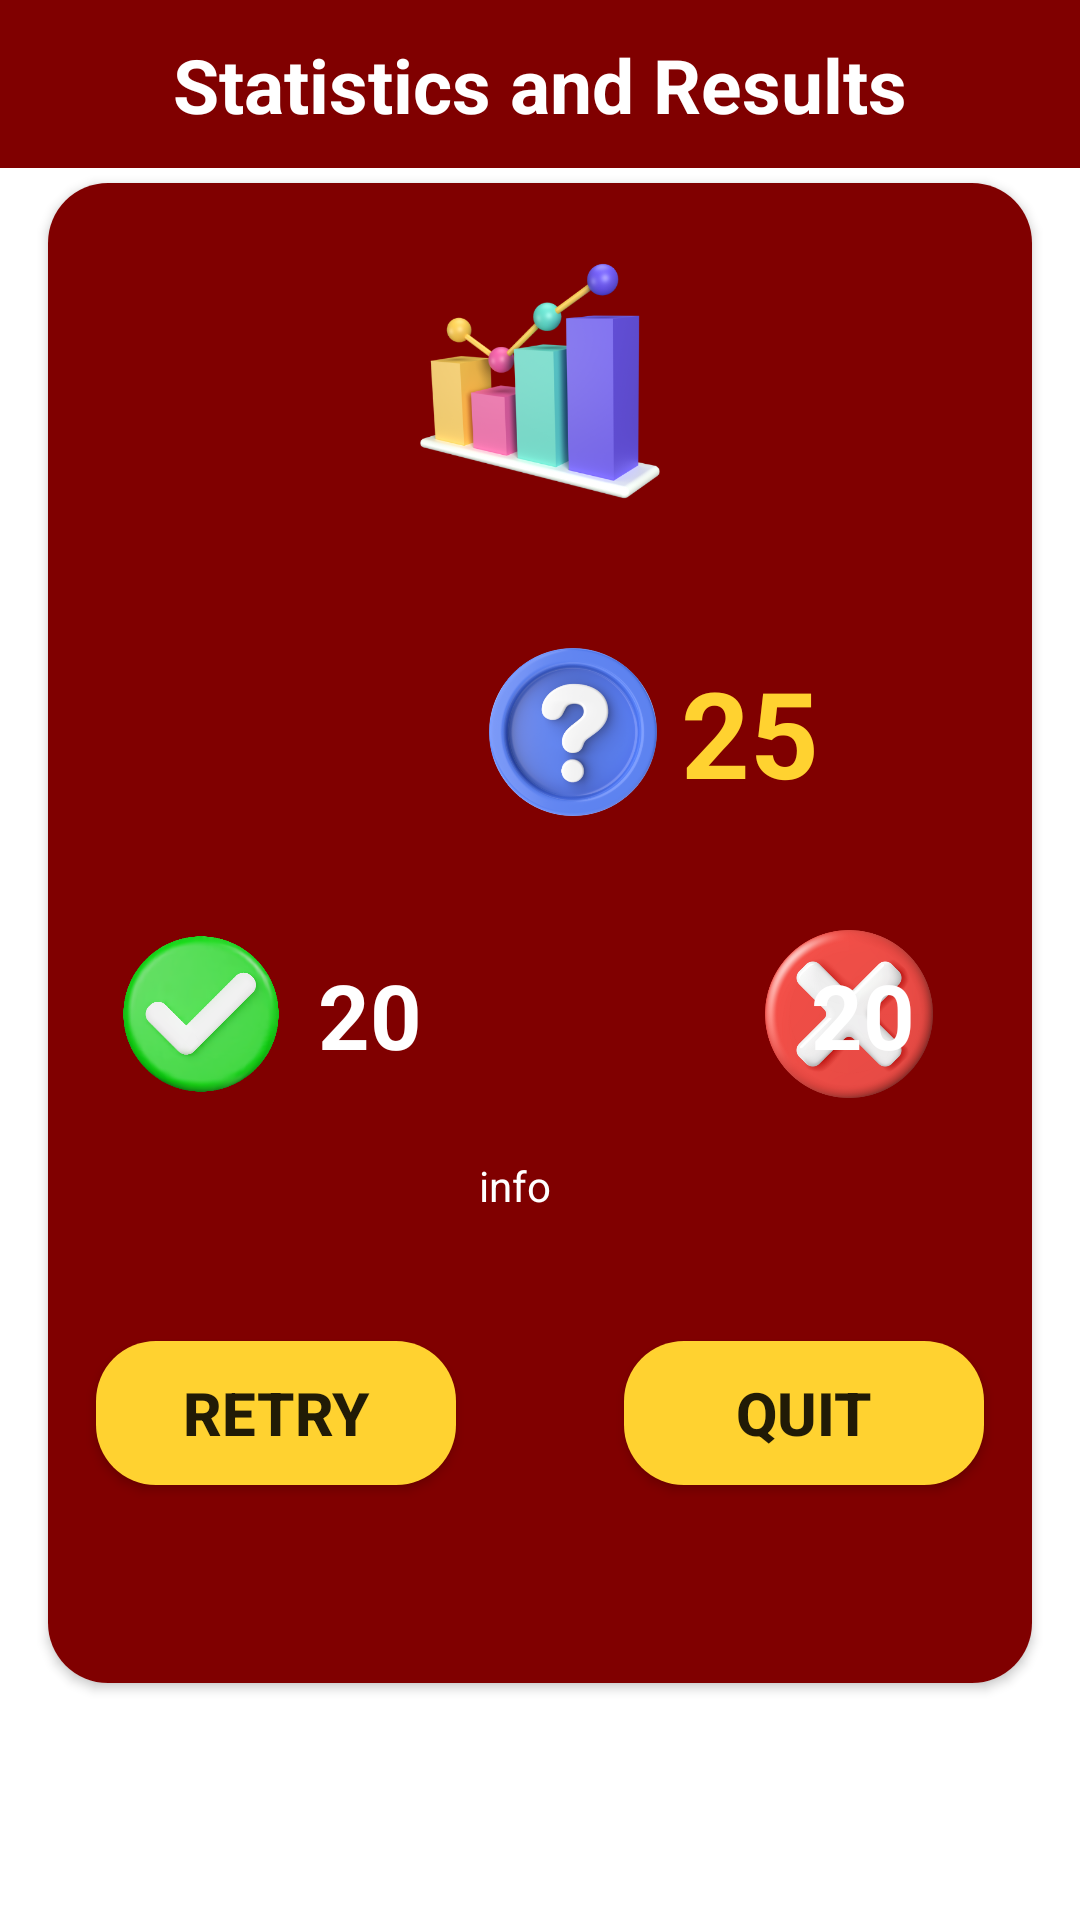

Write the Android layout XML for this screen, with the resource values it uses.
<!-- AndroidManifest.xml: application theme Theme.AdmissionAceApplication -->
<!-- res/layout/activity_score.xml -->
<?xml version="1.0" encoding="utf-8"?>
<androidx.constraintlayout.widget.ConstraintLayout xmlns:android="http://schemas.android.com/apk/res/android"
    xmlns:app="http://schemas.android.com/apk/res-auto"
    xmlns:tools="http://schemas.android.com/tools"
    android:layout_width="match_parent"
    android:layout_height="match_parent"
    tools:context=".Activities.ScoreActivity">

    <androidx.cardview.widget.CardView
        android:layout_width="match_parent"
        android:layout_height="wrap_content"
        android:layout_marginStart="16dp"
        android:layout_marginTop="16dp"
        android:layout_marginEnd="16dp"
        app:cardCornerRadius="20dp"
        app:layout_constraintEnd_toEndOf="parent"
        app:layout_constraintStart_toStartOf="parent"
        app:layout_constraintTop_toBottomOf="@+id/textView12">

        <androidx.constraintlayout.widget.ConstraintLayout
            android:layout_width="match_parent"
            android:layout_height="500dp"
            android:background="#800000">

            <androidx.appcompat.widget.AppCompatButton
                android:id="@+id/btnQuit"
                android:layout_width="120dp"
                android:layout_height="wrap_content"
                android:layout_marginEnd="16dp"
                android:background="@drawable/btn_score"
                android:padding="0dp"
                android:text="Quit"
                android:textSize="20sp"
                android:textStyle="bold"
                app:layout_constraintEnd_toEndOf="parent"
                app:layout_constraintTop_toTopOf="@+id/btnRetry" />

            <ImageView
                android:id="@+id/imageView11"
                android:layout_width="70dp"
                android:layout_height="70dp"
                android:layout_marginStart="232dp"
                android:layout_marginTop="24dp"
                android:layout_marginBottom="4dp"
                app:layout_constraintBottom_toBottomOf="parent"
                app:layout_constraintStart_toStartOf="parent"
                app:layout_constraintTop_toBottomOf="@+id/imageView9"
                app:layout_constraintVertical_bias="0.0"
                app:srcCompat="@drawable/wrong" />

            <TextView
                android:id="@+id/wrongAnsw"
                android:layout_width="wrap_content"
                android:layout_height="wrap_content"
                android:layout_marginEnd="39dp"
                android:text="20"
                android:textColor="#FFFFFF"
                android:textSize="30sp"
                android:textStyle="bold"
                app:layout_constraintBottom_toBottomOf="@+id/imageView11"
                app:layout_constraintEnd_toEndOf="parent"
                app:layout_constraintTop_toTopOf="@+id/imageView11" />

            <TextView
                android:id="@+id/rightAnsw"
                android:layout_width="wrap_content"
                android:layout_height="wrap_content"
                android:layout_marginStart="4dp"
                android:text="20"
                android:textColor="#FFFFFF"
                android:textSize="30sp"
                android:textStyle="bold"
                app:layout_constraintBottom_toBottomOf="@+id/imageView10"
                app:layout_constraintStart_toEndOf="@+id/imageView10"
                app:layout_constraintTop_toTopOf="@+id/imageView10" />

            <ImageView
                android:id="@+id/imageView10"
                android:layout_width="70dp"
                android:layout_height="70dp"
                android:layout_marginStart="16dp"
                android:layout_marginTop="24dp"
                app:layout_constraintStart_toStartOf="parent"
                app:layout_constraintTop_toBottomOf="@+id/imageView9"
                app:srcCompat="@drawable/check" />

            <ImageView
                android:id="@+id/imageView8"
                android:layout_width="100dp"
                android:layout_height="100dp"
                android:layout_marginTop="16dp"
                app:layout_constraintEnd_toEndOf="parent"
                app:layout_constraintStart_toStartOf="parent"
                app:layout_constraintTop_toTopOf="parent"
                app:srcCompat="@drawable/stat" />

            <TextView
                android:id="@+id/totalQuestions"
                android:layout_width="wrap_content"
                android:layout_height="wrap_content"
                android:layout_marginStart="1dp"
                android:text="25"
                android:textColor="#ffd230"
                android:textSize="40sp"
                android:textStyle="bold"
                app:layout_constraintBottom_toBottomOf="@+id/imageView9"
                app:layout_constraintStart_toEndOf="@+id/imageView9"
                app:layout_constraintTop_toTopOf="@+id/imageView9" />

            <ImageView
                android:id="@+id/imageView9"
                android:layout_width="70dp"
                android:layout_height="70dp"
                android:layout_marginStart="140dp"
                android:layout_marginTop="32dp"
                app:layout_constraintStart_toStartOf="parent"
                app:layout_constraintTop_toBottomOf="@+id/imageView8"
                app:srcCompat="@drawable/question" />

            <androidx.appcompat.widget.AppCompatButton
                android:id="@+id/btnRetry"
                android:layout_width="120dp"
                android:layout_height="wrap_content"
                android:layout_marginStart="16dp"
                android:layout_marginTop="32dp"
                android:layout_marginBottom="24dp"
                android:background="@drawable/btn_score"
                android:padding="0dp"
                android:text="Retry"
                android:textSize="20sp"
                android:textStyle="bold"
                app:layout_constraintBottom_toBottomOf="parent"
                app:layout_constraintStart_toStartOf="parent"
                app:layout_constraintTop_toBottomOf="@+id/imageView11" />

            <TextView
                android:id="@+id/info"
                android:layout_width="wrap_content"
                android:layout_height="wrap_content"
                android:text="info"
                android:textColor="@color/white"
                app:layout_constraintBottom_toBottomOf="parent"
                app:layout_constraintEnd_toEndOf="parent"
                app:layout_constraintHorizontal_bias="0.473"
                app:layout_constraintStart_toStartOf="parent"
                app:layout_constraintTop_toTopOf="parent"
                app:layout_constraintVertical_bias="0.675" />
        </androidx.constraintlayout.widget.ConstraintLayout>
    </androidx.cardview.widget.CardView>

    <androidx.appcompat.widget.Toolbar
        android:id="@+id/toolbar2"
        android:layout_width="match_parent"
        android:layout_height="wrap_content"
        android:background="?attr/colorPrimary"
        android:minHeight="?attr/actionBarSize"
        android:theme="?attr/actionBarTheme"
        app:layout_constraintEnd_toEndOf="parent"
        app:layout_constraintStart_toStartOf="parent"
        app:layout_constraintTop_toTopOf="parent" />

    <TextView
        android:id="@+id/textView12"
        android:layout_width="wrap_content"
        android:layout_height="wrap_content"
        android:text="Statistics and Results"
        android:textColor="#FFFFFF"
        android:textStyle="bold"
        android:textSize="25sp"
        app:layout_constraintBottom_toBottomOf="@+id/imageView6"
        app:layout_constraintEnd_toEndOf="parent"
        app:layout_constraintStart_toStartOf="parent"
        app:layout_constraintTop_toTopOf="@+id/imageView6" />

    <ImageView
        android:id="@+id/imageView6"
        android:layout_width="wrap_content"
        android:layout_height="wrap_content"
        android:layout_marginStart="16dp"
        app:layout_constraintBottom_toBottomOf="@+id/toolbar2"
        app:layout_constraintStart_toStartOf="parent"
        app:layout_constraintTop_toTopOf="@+id/toolbar2"
        app:srcCompat="@drawable/ic_back"
        app:tint="@color/white" />

</androidx.constraintlayout.widget.ConstraintLayout>
<!-- resources referenced by this layout -->
<resources>
  <color name="white">#FFFFFFFF</color>
  <!-- drawable btn_score (drawable) -->
  <?xml version="1.0" encoding="utf-8"?>
  <shape xmlns:android="http://schemas.android.com/apk/res/android">
  
      <solid
          android:color="#ffd230"/>
  
      <corners
          android:radius="20dp"/>
  
  </shape>
  <!-- drawable check: png bitmap (drawable, 72605 bytes) -->
  <!-- drawable question: png bitmap (drawable, 129118 bytes) -->
  <!-- drawable stat: png bitmap (drawable, 92861 bytes) -->
  <!-- drawable wrong: png bitmap (drawable, 91608 bytes) -->
  <style name="Theme.AdmissionAceApplication" parent="Theme.MaterialComponents.DayNight.DarkActionBar">
          
          <item name="colorPrimary">@color/maroon</item>
          <item name="colorPrimaryVariant">@color/purple_700</item>
          <item name="colorOnPrimary">@color/white</item>
          
          <item name="colorSecondary">@color/teal_200</item>
          <item name="colorSecondaryVariant">@color/teal_700</item>
          <item name="colorOnSecondary">@color/black</item>
          
          <item name="android:statusBarColor" tools:targetApi="l">?attr/colorPrimaryVariant</item>
          
  
      </style>
  <color name="maroon">#800000</color>
  <color name="purple_700">#FF3700B3</color>
  <color name="teal_200">#FF03DAC5</color>
  <color name="teal_700">#FF018786</color>
  <color name="black">#FF000000</color>
</resources>
